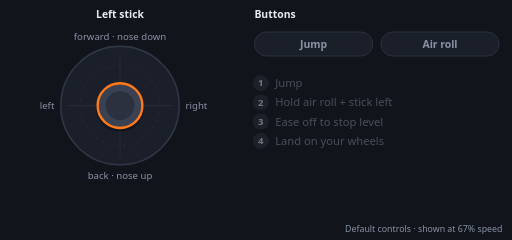
t = 0.00 s
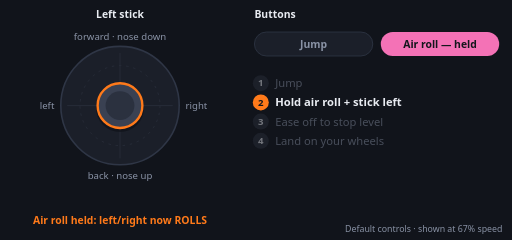
t = 1.20 s
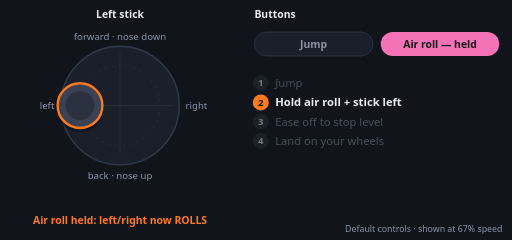
t = 2.48 s
t = 3.77 s: frame unchanged from t = 2.48 s, image omitted
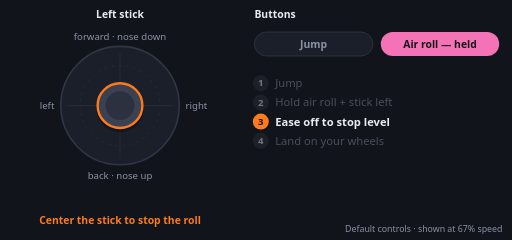
t = 5.04 s
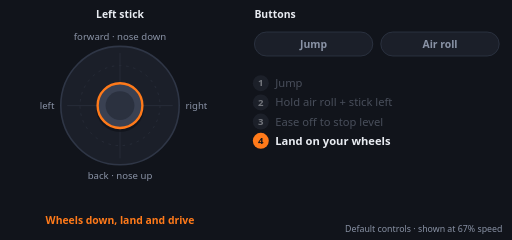
t = 6.21 s

The animated SVG that drew these frames (rendered in a browser with its animation timeline set to each time). Animation: 17 SMIL elements (animate=16,animateTransform=1); one cycle of 7.50 s, repeats indefinitely.

<svg xmlns="http://www.w3.org/2000/svg" viewBox="0 0 640 300" width="640" height="300" role="img">
<title>Rolling control: what to press (animated)</title>
<style>text{font-family:system-ui,-apple-system,'Segoe UI',Roboto,sans-serif}</style>

<rect width="640" height="300" fill="#11141b"/>
<text x="318" y="22" font-size="13" font-weight="700" fill="#e9ecf2">Buttons</text>

    <circle cx="150" cy="132" r="74" fill="#1b1f29" stroke="#2f3646" stroke-width="2"/>
    <circle cx="150" cy="132" r="50" fill="none" stroke="#2a2f3b" stroke-dasharray="3 6"/>
    <line x1="84" x2="216" y1="132" y2="132" stroke="#2a2f3b"/>
    <line x1="150" x2="150" y1="66" y2="198" stroke="#2a2f3b"/>
    <text x="150" y="50" font-size="12" text-anchor="middle" fill="#8a93a6">forward · nose down</text>
    <text x="150" y="224" font-size="12" text-anchor="middle" fill="#8a93a6">back · nose up</text>
    <text x="68" y="136" font-size="12" text-anchor="end" fill="#8a93a6">left</text>
    <text x="232" y="136" font-size="12" fill="#8a93a6">right</text>
    <g><animateTransform attributeName="transform" type="translate" dur="7.5s" repeatCount="indefinite" keyTimes="0.0000;0.0053;0.0106;0.0160;0.0213;0.0266;0.0319;0.0372;0.0426;0.0479;0.0532;0.0585;0.0638;0.0691;0.0745;0.0798;0.0851;0.0904;0.0957;0.1011;0.1064;0.1117;0.1170;0.1223;0.1277;0.1330;0.1383;0.1436;0.1489;0.1543;0.1596;0.1649;0.1702;0.1755;0.1809;0.1862;0.1915;0.1968;0.2021;0.2074;0.2128;0.2181;0.2234;0.2287;0.2340;0.2394;0.2447;0.2500;0.2553;0.2606;0.2660;0.2713;0.2766;0.2819;0.2872;0.2926;0.2979;0.3032;0.3085;0.3138;0.3191;0.3245;0.3298;0.3351;0.3404;0.3457;0.3511;0.3564;0.3617;0.3670;0.3723;0.3777;0.3830;0.3883;0.3936;0.3989;0.4043;0.4096;0.4149;0.4202;0.4255;0.4309;0.4362;0.4415;0.4468;0.4521;0.4574;0.4628;0.4681;0.4734;0.4787;0.4840;0.4894;0.4947;0.5000;0.5053;0.5106;0.5160;0.5213;0.5266;0.5319;0.5372;0.5426;0.5479;0.5532;0.5585;0.5638;0.5691;0.5745;0.5798;0.5851;0.5904;0.5957;0.6011;0.6064;0.6117;0.6170;0.6223;0.6277;0.6330;0.6383;0.6436;0.6489;0.6543;0.6596;0.6649;0.6702;0.6755;0.6809;0.6862;0.6915;0.6968;0.7021;0.7074;0.7128;0.7181;0.7234;0.7287;0.7340;0.7394;0.7447;0.7500;0.7553;0.7606;0.7660;0.7713;0.7766;0.7819;0.7872;0.7926;0.7979;0.8032;0.8085;0.8138;0.8191;0.8245;0.8298;0.8351;0.8404;0.8457;0.8511;0.8564;0.8617;0.8670;0.8723;0.8777;0.8830;0.8883;0.8936;0.8989;0.9043;0.9096;0.9149;0.9202;0.9255;0.9309;0.9362;0.9415;0.9468;0.9521;0.9574;0.9628;0.9681;0.9734;0.9787;0.9840;0.9894;0.9947;1.0000" values="150 132;150 132;150 132;150 132;150 132;150 132;150 132;150 132;150 132;150 132;150 132;150 132;150 132;150 132;150 132;150 132;150 132;150 132;150 132;150 132;150 132;150 132;150 132;150 132;150 132;150 132;150 132;150 132;150 132;150 132;150 132;137.77 132;124.47 132;111.17 132;100 132;100 132;100 132;100 132;100 132;100 132;100 132;100 132;100 132;100 132;100 132;100 132;100 132;100 132;100 132;100 132;100 132;100 132;100 132;100 132;100 132;100 132;100 132;100 132;100 132;100 132;100 132;100 132;100 132;100 132;100 132;100 132;100 132;100 132;100 132;100 132;100 132;100 132;100 132;100 132;100 132;100 132;100 132;100 132;100 132;100 132;100 132;100 132;100 132;100 132;100 132;100 132;100 132;100 132;100 132;100 132;100 132;100 132;100 132;100 132;100 132;100 132;100 132;100 132;100 132;100 132;100 132;100 132;100 132;100 132;100 132;100 132;100 132;100 132;100 132;100 132;100 132;100 132;100 132;100.89 132;105.32 132;109.75 132;114.18 132;118.62 132;123.05 132;127.48 132;131.91 132;136.35 132;140.78 132;145.21 132;149.65 132;150 132;150 132;150 132;150 132;150 132;150 132;150 132;150 132;150 132;150 132;150 132;150 132;150 132;150 132;150 132;150 132;150 132;150 132;150 132;150 132;150 132;150 132;150 132;150 132;150 132;150 132;150 132;150 132;150 132;150 132;150 132;150 132;150 132;150 132;150 132;150 132;150 132;150 132;150 132;150 132;150 132;150 132;150 132;150 132;150 132;150 132;150 132;150 132;150 132;150 132;150 132;150 132;150 132;150 132;150 132;150 132;150 132;150 132;150 132;150 132;150 132;150 132;150 132;150 132"/>
      <circle r="30" fill="#0b0d12" opacity=".5" cy="3"/>
      <circle r="28" fill="#3a4152" stroke="#ff7a1a" stroke-width="3"/>
      <circle r="18" fill="#2b313f"/>
    </g>
    <text x="150" y="22" font-size="13" font-weight="700" text-anchor="middle" fill="#e9ecf2">Left stick</text>
<g opacity="0"><animate attributeName="opacity" dur="7.5s" repeatCount="indefinite" calcMode="discrete" keyTimes="0.0000;0.0600;0.1200" values="0;1;0"/><text x="150" y="280" font-size="13" font-weight="600" text-anchor="middle" fill="#ff7a1a">Jump (hold it for height)</text></g><g opacity="0"><animate attributeName="opacity" dur="7.5s" repeatCount="indefinite" calcMode="discrete" keyTimes="0.0000;0.1200;0.6000" values="0;1;0"/><text x="150" y="280" font-size="13" font-weight="600" text-anchor="middle" fill="#ff7a1a">Air roll held: left/right now ROLLS</text></g><g opacity="0"><animate attributeName="opacity" dur="7.5s" repeatCount="indefinite" calcMode="discrete" keyTimes="0.0000;0.6000;0.7200" values="0;1;0"/><text x="150" y="280" font-size="13" font-weight="600" text-anchor="middle" fill="#ff7a1a">Center the stick to stop the roll</text></g><g opacity="0"><animate attributeName="opacity" dur="7.5s" repeatCount="indefinite" calcMode="discrete" keyTimes="0.0000;0.7200" values="0;1"/><text x="150" y="280" font-size="13" font-weight="600" text-anchor="middle" fill="#ff7a1a">Wheels down, land and drive</text></g>
<g opacity="1"><animate attributeName="opacity" dur="7.5s" repeatCount="indefinite" calcMode="discrete" keyTimes="0.0000;0.0600;0.1100" values="1;0;1"/><rect x="318" y="40" width="148" height="30" rx="15" fill="#1b1f29" stroke="#2f3646"/>
        <text x="392" y="60" font-size="13" font-weight="600" text-anchor="middle" fill="#8a93a6">Jump</text></g>
        <g opacity="0"><animate attributeName="opacity" dur="7.5s" repeatCount="indefinite" calcMode="discrete" keyTimes="0.0000;0.0600;0.1100" values="0;1;0"/><rect x="318" y="40" width="148" height="30" rx="15" fill="#38bdf8"/>
        <text x="392" y="60" font-size="13" font-weight="800" text-anchor="middle" fill="#14161c">Jump — held</text></g><g opacity="1"><animate attributeName="opacity" dur="7.5s" repeatCount="indefinite" calcMode="discrete" keyTimes="0.0000;0.1200;0.7200" values="1;0;1"/><rect x="476" y="40" width="148" height="30" rx="15" fill="#1b1f29" stroke="#2f3646"/>
        <text x="550" y="60" font-size="13" font-weight="600" text-anchor="middle" fill="#8a93a6">Air roll</text></g>
        <g opacity="0"><animate attributeName="opacity" dur="7.5s" repeatCount="indefinite" calcMode="discrete" keyTimes="0.0000;0.1200;0.7200" values="0;1;0"/><rect x="476" y="40" width="148" height="30" rx="15" fill="#f472b6"/>
        <text x="550" y="60" font-size="13" font-weight="800" text-anchor="middle" fill="#14161c">Air roll — held</text></g>
<g opacity="0.45"><animate attributeName="opacity" dur="7.5s" repeatCount="indefinite" calcMode="discrete" keyTimes="0.0000;0.0600;0.1200" values="0.45;0;0.45"/><circle cx="326" cy="104" r="10" fill="#2a2f3b"/>
        <text x="326" y="108" font-size="12" font-weight="700" text-anchor="middle" fill="#e9ecf2">1</text>
        <text x="344" y="109" font-size="14" font-weight="500" fill="#8a93a6">Jump</text></g>
      <g opacity="0"><animate attributeName="opacity" dur="7.5s" repeatCount="indefinite" calcMode="discrete" keyTimes="0.0000;0.0600;0.1200" values="0;1;0"/><circle cx="326" cy="104" r="10" fill="#ff7a1a"/>
        <text x="326" y="108" font-size="12" font-weight="700" text-anchor="middle" fill="#14161c">1</text>
        <text x="344" y="109" font-size="14" font-weight="700" fill="#e9ecf2">Jump</text></g>
<g opacity="0.45"><animate attributeName="opacity" dur="7.5s" repeatCount="indefinite" calcMode="discrete" keyTimes="0.0000;0.1200;0.6000" values="0.45;0;0.45"/><circle cx="326" cy="128" r="10" fill="#2a2f3b"/>
        <text x="326" y="132" font-size="12" font-weight="700" text-anchor="middle" fill="#e9ecf2">2</text>
        <text x="344" y="133" font-size="14" font-weight="500" fill="#8a93a6">Hold air roll + stick left</text></g>
      <g opacity="0"><animate attributeName="opacity" dur="7.5s" repeatCount="indefinite" calcMode="discrete" keyTimes="0.0000;0.1200;0.6000" values="0;1;0"/><circle cx="326" cy="128" r="10" fill="#ff7a1a"/>
        <text x="326" y="132" font-size="12" font-weight="700" text-anchor="middle" fill="#14161c">2</text>
        <text x="344" y="133" font-size="14" font-weight="700" fill="#e9ecf2">Hold air roll + stick left</text></g>
<g opacity="0.45"><animate attributeName="opacity" dur="7.5s" repeatCount="indefinite" calcMode="discrete" keyTimes="0.0000;0.6000;0.7200" values="0.45;0;0.45"/><circle cx="326" cy="152" r="10" fill="#2a2f3b"/>
        <text x="326" y="156" font-size="12" font-weight="700" text-anchor="middle" fill="#e9ecf2">3</text>
        <text x="344" y="157" font-size="14" font-weight="500" fill="#8a93a6">Ease off to stop level</text></g>
      <g opacity="0"><animate attributeName="opacity" dur="7.5s" repeatCount="indefinite" calcMode="discrete" keyTimes="0.0000;0.6000;0.7200" values="0;1;0"/><circle cx="326" cy="152" r="10" fill="#ff7a1a"/>
        <text x="326" y="156" font-size="12" font-weight="700" text-anchor="middle" fill="#14161c">3</text>
        <text x="344" y="157" font-size="14" font-weight="700" fill="#e9ecf2">Ease off to stop level</text></g>
<g opacity="0.45"><animate attributeName="opacity" dur="7.5s" repeatCount="indefinite" calcMode="discrete" keyTimes="0.0000;0.7200" values="0.45;0"/><circle cx="326" cy="176" r="10" fill="#2a2f3b"/>
        <text x="326" y="180" font-size="12" font-weight="700" text-anchor="middle" fill="#e9ecf2">4</text>
        <text x="344" y="181" font-size="14" font-weight="500" fill="#8a93a6">Land on your wheels</text></g>
      <g opacity="0"><animate attributeName="opacity" dur="7.5s" repeatCount="indefinite" calcMode="discrete" keyTimes="0.0000;0.7200" values="0;1"/><circle cx="326" cy="176" r="10" fill="#ff7a1a"/>
        <text x="326" y="180" font-size="12" font-weight="700" text-anchor="middle" fill="#14161c">4</text>
        <text x="344" y="181" font-size="14" font-weight="700" fill="#e9ecf2">Land on your wheels</text></g>
<text x="628" y="290" font-size="11" text-anchor="end" fill="#8a93a6">Default controls · shown at 67% speed</text>
</svg>
